Run: headless pygame with SDL's dummy video driver; simulated clock (each Clock.tick advances the game by its frame time, no real sleeping); random seed 0; keys injected as events and as key.get_pressed() state; mouse plan: one left click at the window centre at the start of phase 2, then a move to the lower-right quarter at the start of phase 3.
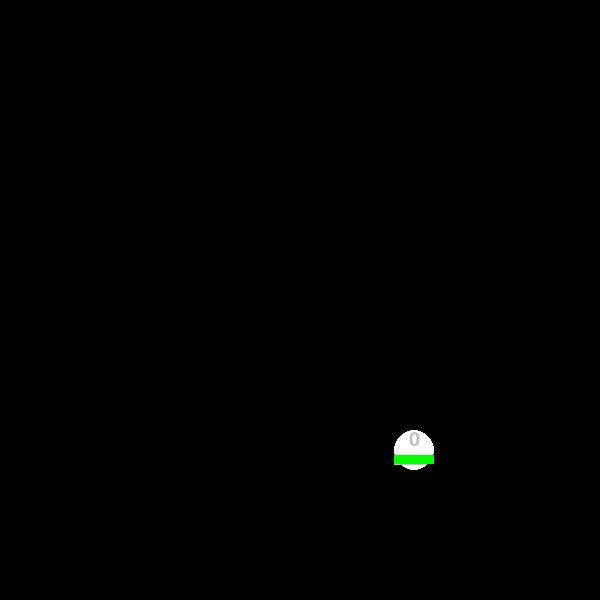
Frame 1 of 4 · flips 1–60 · no input
Frame 2 of 4 · flips 61–180 · clicked the window centre · tapped SPACE, RETURN · held RIGHT (→), D · screen unchanged from frame 1, image omitted
Frame 3 of 4 · flips 181–300 · moved the mouse to the lower-right quarter · held DOWN (↓), S · screen unchanged from frame 2, image omitted
Frame 4 of 4 · flips 301–420 · held LEFT (←), A, UP (↑), W · screen unchanged from frame 3, image omitted

The pygame program that drew these frames:

from __future__ import division
import pygame
from random import randrange

#from math import atan2, degrees, pi, hypot

SIZE=(600,600)


colour = {"0":pygame.color.THECOLORS["white"],
          "1":pygame.color.THECOLORS["red"],
          "2":pygame.color.THECOLORS["blue"],
          "bg":pygame.color.THECOLORS["black"],
          "ht":pygame.color.THECOLORS["grey"],
          "h1":pygame.color.THECOLORS["green"],
          "h2":pygame.color.THECOLORS["red"]
          } # change this bit to images maybe

        

class collony():
    SIZE = 20
    def __init__(self,pos,owner):
        self.pos = pos
        self.owner = owner
        self.health = 100 # max 100
        self.inhab = []
        self.show(self.owner)
        
    def show(self, owner):
        # displays the colony on the map
        pygame.draw.circle(window,colour[str(owner)],self.pos,collony.SIZE) 
        self.healthdis()
        
        
    def __str__(self):
        # returns the information about the col to the computer
        return str(self.owner) + "," + str(self.health) + "," + str(len(self.inhab))

    def healthcheck(self):
        if self.health >= 50:
            return colour["h1"]
        else:
            return colour["h2"]
        
    def healthdis(self):
        #displays the health and the inhab of the col
        num = len(self.inhab)
        pygame.draw.rect(window, colour["ht"], pygame.Rect(self.pos[0]-collony.SIZE,self.pos[1]+5, (collony.SIZE-4)*2, 10))
        pygame.draw.rect(window, self.healthcheck(), pygame.Rect(self.pos[0]-collony.SIZE,self.pos[1]+5, int(((collony.SIZE*2)/100)*self.health), 9)) 
        font = pygame.font.Font(None,30)
        text_suf = font.render(str(num), 1, colour["ht"])
        tex_pos = (self.pos[0]-collony.SIZE/4,self.pos[1]-collony.SIZE)
        window.blit(text_suf,tex_pos)
        
        
    def update(self,time_passed):
        # create new ants and add to list
        pass
        
    def mouse_click_event(self,pos):
        '''
        Will be here when you click on it and then click somewhere else it will send the ants
        '''
        pass
        
    def attacked(self,value):
        #decrease health after destroying the inhab
        if len(self.inhab) > 0:
            del self.inhab[0]
        else:
            self.health -= value
        
        self.healthdis()
        if self.health == 0:
            self.owner = 0
            self.health = 100
            
    def inhabit(self, ant):
        if self.owner == ant.owner:
            if self.health < 100:
                self.health += 1
            else:
                self.inhab.append(ant) # this will be the ant I think
        else:
            if self.health == 0:
                self.owner = ant.owner
    
        
pygame.init()
window = pygame.display.set_mode(SIZE)
window.fill(colour["bg"])
col = collony((randrange(20,SIZE[0]-20),randrange(20, SIZE[1]-20)), 0)
while True:
    
    pygame.display.update()
    event = pygame.event.poll()
    
    
    if event.type == pygame.QUIT:
        break
    if event.type == pygame.MOUSEBUTTONDOWN:
        loc = pygame.mouse.get_pos()
        
pygame.quit()
